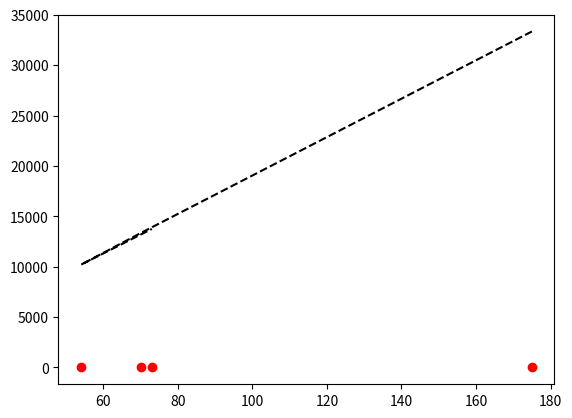

The matplotlib source for this figure:
import numpy as np
import pandas as pd
from numpy import *
from pandas import *
import matplotlib.pyplot as plt

x = np.array([[1, 2], [2, 1], [3, 2.5], [4, 3],
              [5, 4], [6, 5], [7, 2.7], [8, 4.5],
              [9, 2]])

x = np.array([[175.0, 16.0, 64.0, 1.0,28776.56], [70.0, 2.0, 24.0, 1.0,12018.0],
              [54.0, 1.0, 8.0, 1.0,29866.0], [73.0, 5.0, 7.0, 1.0,12237.0]])

m, n = np.shape(x)
x_data = np.ones((m, n))
x_data[:, :-1] = x[:, :-1]
y_data = x[:, -1]

print (x_data.shape)
print (y_data.shape)
m, n = np.shape(x_data)
theta = np.ones(n)


def batchGradientDescent(maxiter, x, y, theta, alpha):
    xTrains = x.transpose()
    for i in range(0, maxiter):
        hypothesis = np.dot(x, theta)
        loss = (hypothesis - y)
        print (loss)
        gradient = np.dot(xTrains, loss) / m
        theta = theta - alpha * gradient
        cost = 1.0 / 2 * m * np.sum(np.square(np.dot(x, np.transpose(theta)) - y))
        #print ("cost: %f" % cost)
    return theta


result = batchGradientDescent(100, x_data, y_data, theta, 0.00001)
newy = np.dot(x_data, result)
fig, ax = plt.subplots()
ax.plot(x[:, 0], newy, 'k--')
ax.plot(x[:, 0], x[:, 1], 'ro')
plt.show()
print ("final: ", result)